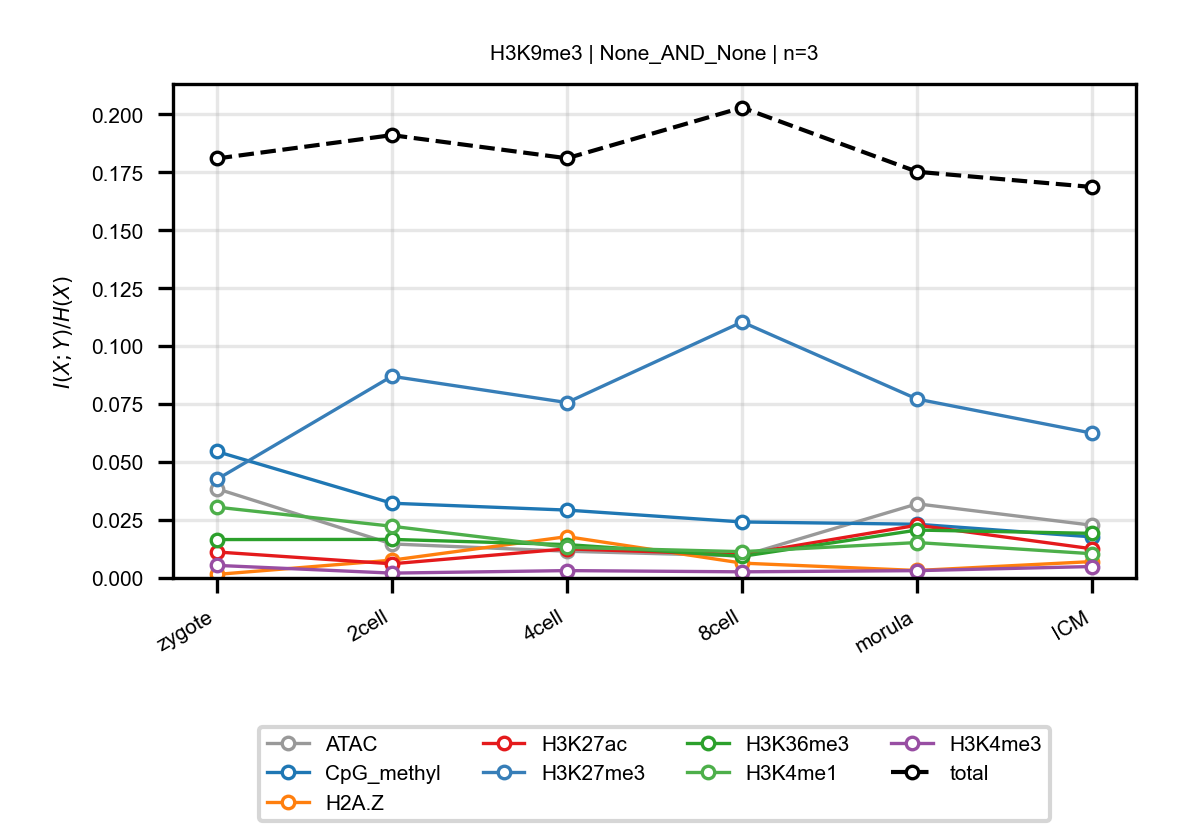

The data file committed next to this chart (first rows):
anchor, target, n_bins, stage, block, normalized_mi
H3K9me3, ATAC, 3, zygote, None_AND_None, 0.03851
H3K9me3, ATAC, 3, 2cell, None_AND_None, 0.01468
H3K9me3, ATAC, 3, 4cell, None_AND_None, 0.01154
H3K9me3, ATAC, 3, 8cell, None_AND_None, 0.00952
H3K9me3, ATAC, 3, morula, None_AND_None, 0.03199
H3K9me3, ATAC, 3, ICM, None_AND_None, 0.02274
H3K9me3, CpG_methyl, 3, zygote, None_AND_None, 0.05456
H3K9me3, CpG_methyl, 3, 2cell, None_AND_None, 0.03224
H3K9me3, CpG_methyl, 3, 4cell, None_AND_None, 0.02928
H3K9me3, CpG_methyl, 3, 8cell, None_AND_None, 0.02416
H3K9me3, CpG_methyl, 3, morula, None_AND_None, 0.02319
H3K9me3, CpG_methyl, 3, ICM, None_AND_None, 0.01772
H3K9me3, H2A.Z, 3, zygote, None_AND_None, 0.001536
H3K9me3, H2A.Z, 3, 2cell, None_AND_None, 0.007681
H3K9me3, H2A.Z, 3, 4cell, None_AND_None, 0.01784
H3K9me3, H2A.Z, 3, 8cell, None_AND_None, 0.006406
H3K9me3, H2A.Z, 3, morula, None_AND_None, 0.003228
H3K9me3, H2A.Z, 3, ICM, None_AND_None, 0.007076
H3K9me3, H3K27ac, 3, zygote, None_AND_None, 0.01122
H3K9me3, H3K27ac, 3, 2cell, None_AND_None, 0.006115
H3K9me3, H3K27ac, 3, 4cell, None_AND_None, 0.01257
H3K9me3, H3K27ac, 3, 8cell, None_AND_None, 0.01008
H3K9me3, H3K27ac, 3, morula, None_AND_None, 0.02276
H3K9me3, H3K27ac, 3, ICM, None_AND_None, 0.01257
H3K9me3, H3K27me3, 3, zygote, None_AND_None, 0.04249
H3K9me3, H3K27me3, 3, 2cell, None_AND_None, 0.08702
H3K9me3, H3K27me3, 3, 4cell, None_AND_None, 0.07567
H3K9me3, H3K27me3, 3, 8cell, None_AND_None, 0.1104
H3K9me3, H3K27me3, 3, morula, None_AND_None, 0.07717
H3K9me3, H3K27me3, 3, ICM, None_AND_None, 0.06245
H3K9me3, H3K36me3, 3, zygote, None_AND_None, 0.01657
H3K9me3, H3K36me3, 3, 2cell, None_AND_None, 0.01665
H3K9me3, H3K36me3, 3, 4cell, None_AND_None, 0.0144
H3K9me3, H3K36me3, 3, 8cell, None_AND_None, 0.00932
H3K9me3, H3K36me3, 3, morula, None_AND_None, 0.02067
H3K9me3, H3K36me3, 3, ICM, None_AND_None, 0.01924
H3K9me3, H3K4me1, 3, zygote, None_AND_None, 0.03056
H3K9me3, H3K4me1, 3, 2cell, None_AND_None, 0.02232
H3K9me3, H3K4me1, 3, 4cell, None_AND_None, 0.01322
H3K9me3, H3K4me1, 3, 8cell, None_AND_None, 0.01135
H3K9me3, H3K4me1, 3, morula, None_AND_None, 0.01528
H3K9me3, H3K4me1, 3, ICM, None_AND_None, 0.01045
H3K9me3, H3K4me3, 3, zygote, None_AND_None, 0.005432
H3K9me3, H3K4me3, 3, 2cell, None_AND_None, 0.002097
H3K9me3, H3K4me3, 3, 4cell, None_AND_None, 0.003179
H3K9me3, H3K4me3, 3, 8cell, None_AND_None, 0.002653
H3K9me3, H3K4me3, 3, morula, None_AND_None, 0.003161
H3K9me3, H3K4me3, 3, ICM, None_AND_None, 0.004935
H3K9me3, total, 3, zygote, None_AND_None, 0.181
H3K9me3, total, 3, 2cell, None_AND_None, 0.1911
H3K9me3, total, 3, 4cell, None_AND_None, 0.1811
H3K9me3, total, 3, 8cell, None_AND_None, 0.2029
H3K9me3, total, 3, morula, None_AND_None, 0.1752
H3K9me3, total, 3, ICM, None_AND_None, 0.1687
